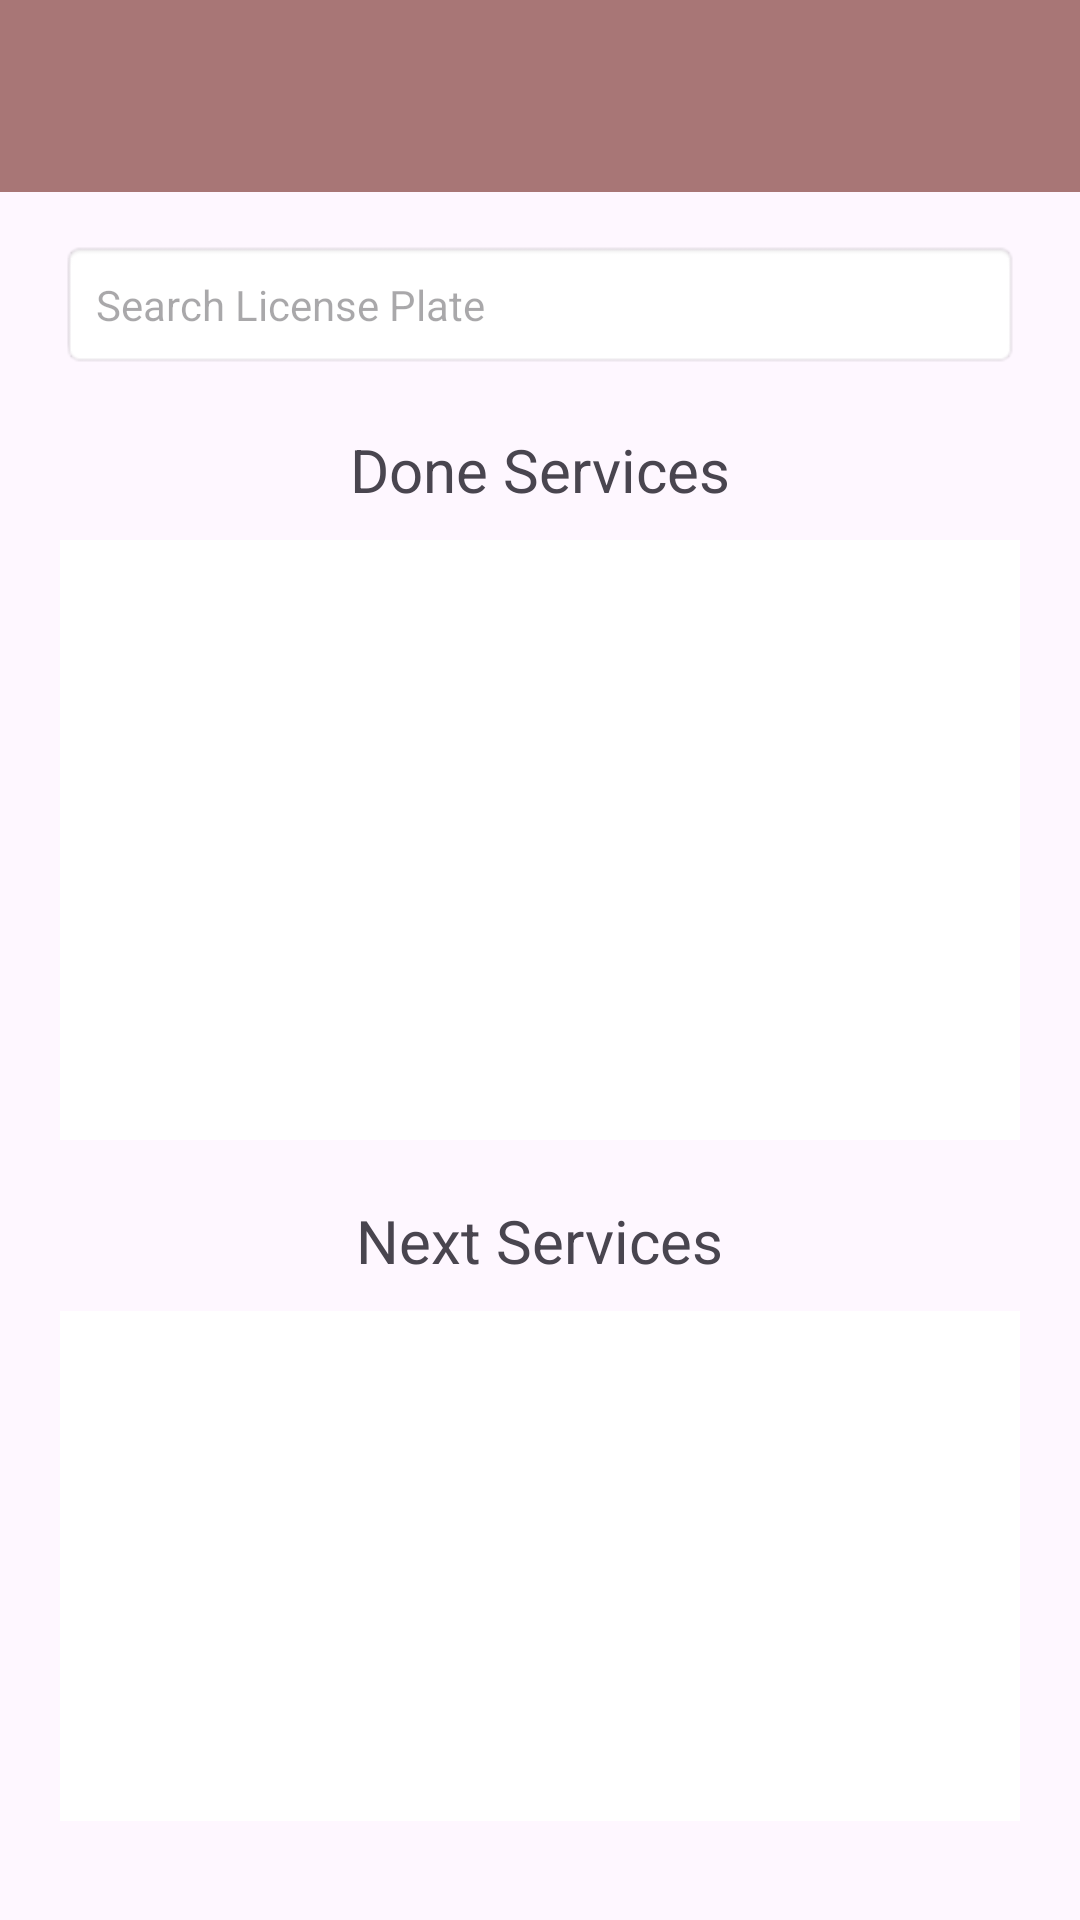

Reconstruct the res/layout file that produces this screen, plus the resources it refers to.
<!-- AndroidManifest.xml: application theme Theme.CarServices -->
<!-- res/layout/customer_layout.xml -->
<?xml version="1.0" encoding="utf-8"?>
<androidx.drawerlayout.widget.DrawerLayout xmlns:android="http://schemas.android.com/apk/res/android"
    xmlns:app="http://schemas.android.com/apk/res-auto"
    xmlns:tools="http://schemas.android.com/tools"
    android:id="@+id/drawer_layout"
    android:layout_width="match_parent"
    android:layout_height="match_parent"
    android:fitsSystemWindows="true"
    tools:context=".CustomerActivity">

    <ScrollView
        android:layout_width="match_parent"
        android:layout_height="match_parent">

        <RelativeLayout
            android:layout_width="match_parent"
            android:layout_height="match_parent">

            <include
                android:id="@+id/toolbar"
                layout="@layout/toolbar_layout" />

            <TextView
                android:id="@+id/searchcar"
                android:layout_width="match_parent"
                android:layout_height="wrap_content"
                android:layout_marginLeft="20dp"
                android:layout_marginTop="80dp"
                android:layout_marginRight="20dp"
                android:background="@android:drawable/editbox_background"
                android:drawableEnd="@drawable/arrow"
                android:hint="Search License Plate"
                android:padding="12dp"
                app:iconifiedByDefault="false" />

            <TextView
                android:id="@+id/donelabel"
                android:layout_width="wrap_content"
                android:layout_height="wrap_content"
                android:layout_below="@+id/searchcar"
                android:layout_marginTop="20dp"
                android:text="Done Services"
                android:textSize="20dp"
                android:layout_centerHorizontal="true"/>

            <ListView
                android:id="@+id/done_Service"
                android:layout_width="match_parent"
                android:layout_height="200dp"
                android:layout_below="@+id/donelabel"
                android:layout_marginLeft="20dp"
                android:layout_marginTop="10dp"
                android:layout_marginRight="20dp"
                android:background="@color/white"/>

            <TextView
                android:id="@+id/nextlabel"
                android:layout_width="wrap_content"
                android:layout_height="wrap_content"
                android:layout_below="@+id/done_Service"
                android:layout_marginTop="20dp"
                android:text="Next Services"
                android:textSize="20dp"
                android:layout_centerHorizontal="true"/>

            <ListView
                android:id="@+id/next_Service"
                android:layout_width="match_parent"
                android:layout_height="170dp"
                android:layout_below="@+id/nextlabel"
                android:layout_marginLeft="20dp"
                android:layout_marginTop="10dp"
                android:layout_marginRight="20dp"
                android:background="@color/white"/>
        </RelativeLayout>
    </ScrollView>

</androidx.drawerlayout.widget.DrawerLayout>
<!-- res/layout/toolbar_layout.xml (included above) -->
<?xml version="1.0" encoding="utf-8"?>
<androidx.appcompat.widget.Toolbar
    xmlns:android="http://schemas.android.com/apk/res/android"
    android:layout_width="match_parent"
    android:layout_height="?attr/actionBarSize"
    android:id="@+id/toolbar"
    android:background="#A87676"
    >

</androidx.appcompat.widget.Toolbar>
<!-- resources referenced by this layout -->
<resources>
  <style name="Theme.CarServices" parent="Base.Theme.CarServices" />
  <style name="Base.Theme.CarServices" parent="Theme.Material3.DayNight.NoActionBar">
          
          
      </style>
  <!-- not gathered from this repository: default colours our renderer supplied (Android Studio template values) -->
  <color name="white">#FFFFFFFF</color>
</resources>
